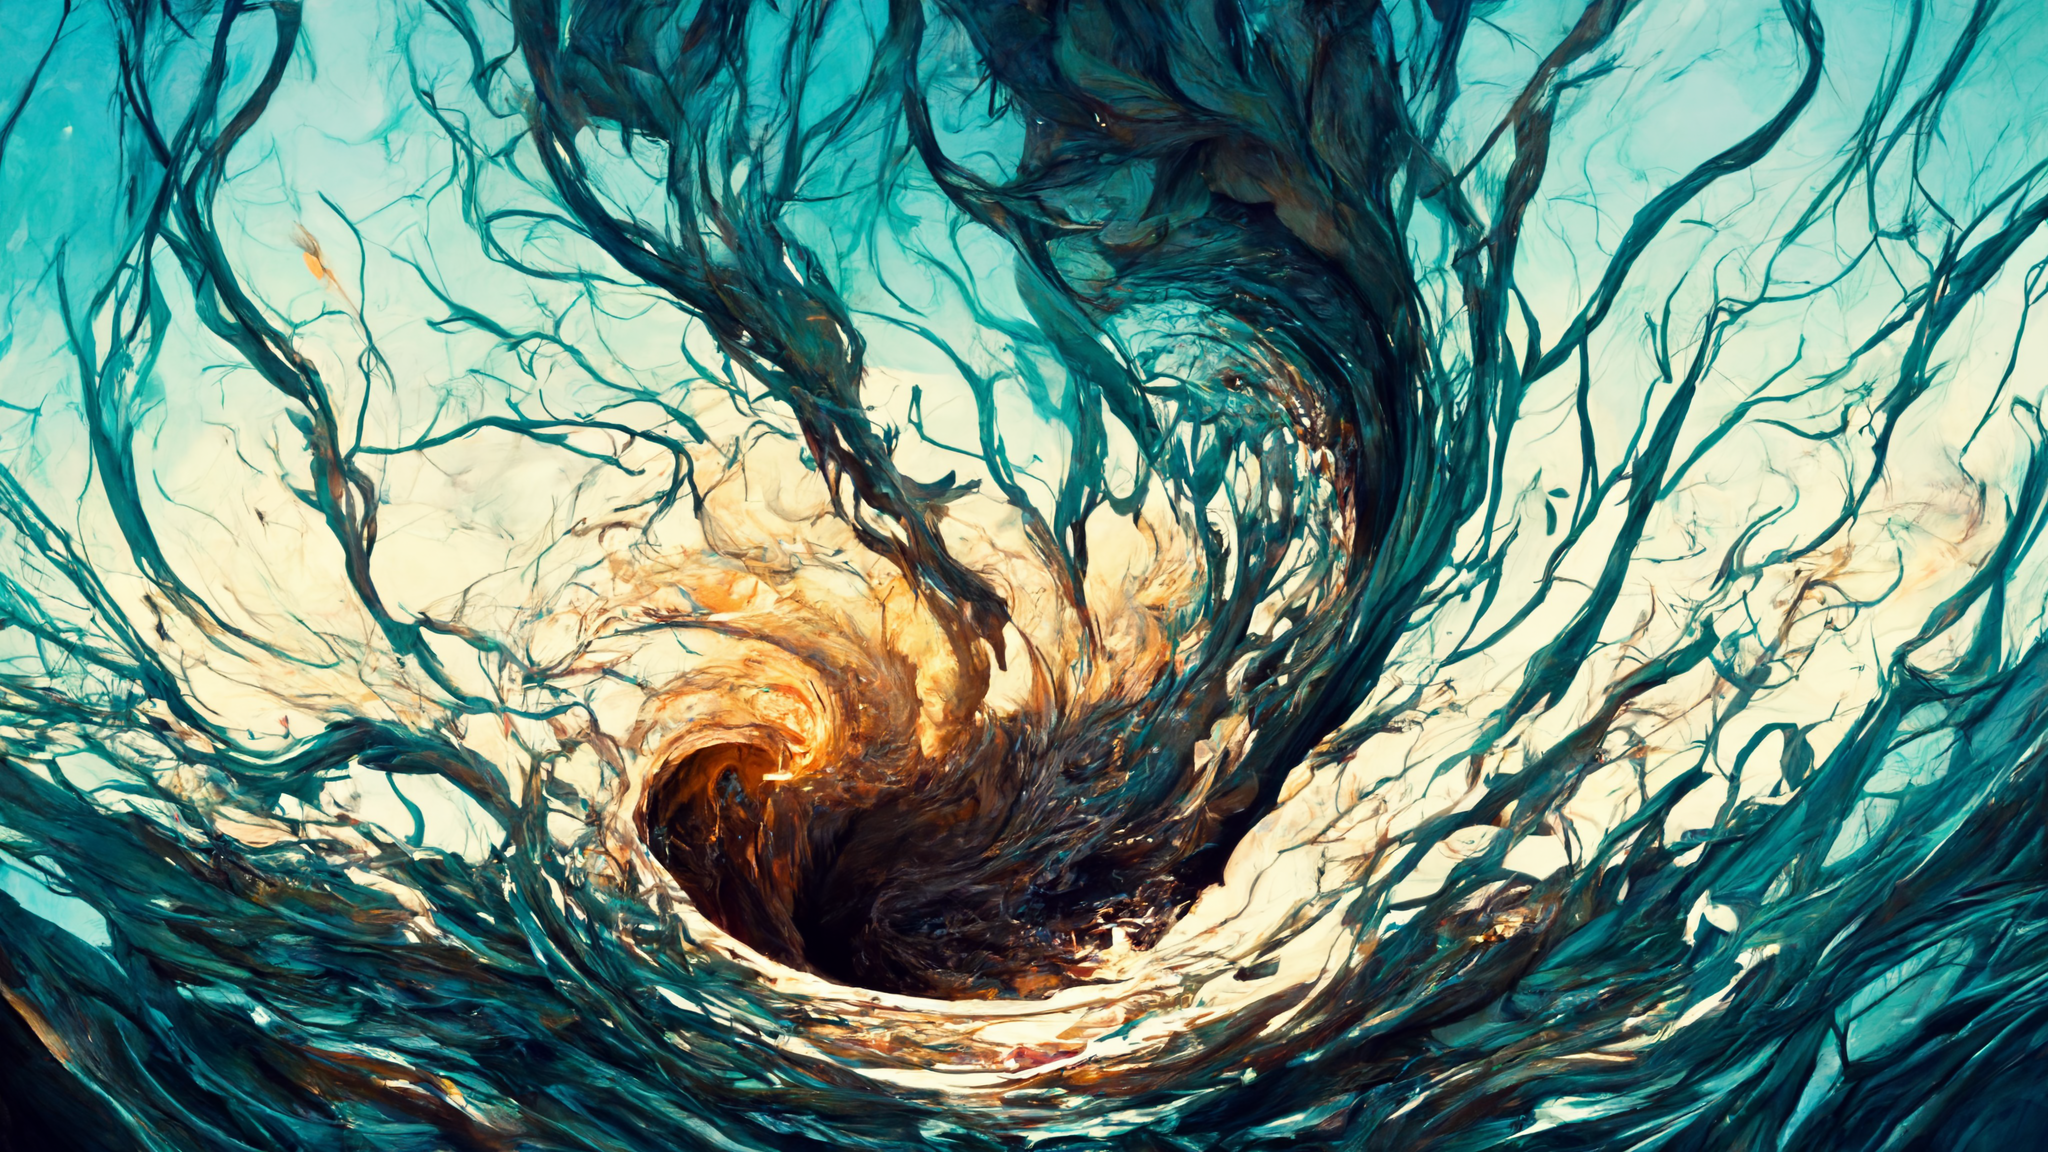
Generation parameters embedded in this image by Midjourney (PNG 'Description' text chunk):
falling into a vortex --4K --hd Job ID: 2fc41b9f-f1dd-4403-931c-a77f96a98573